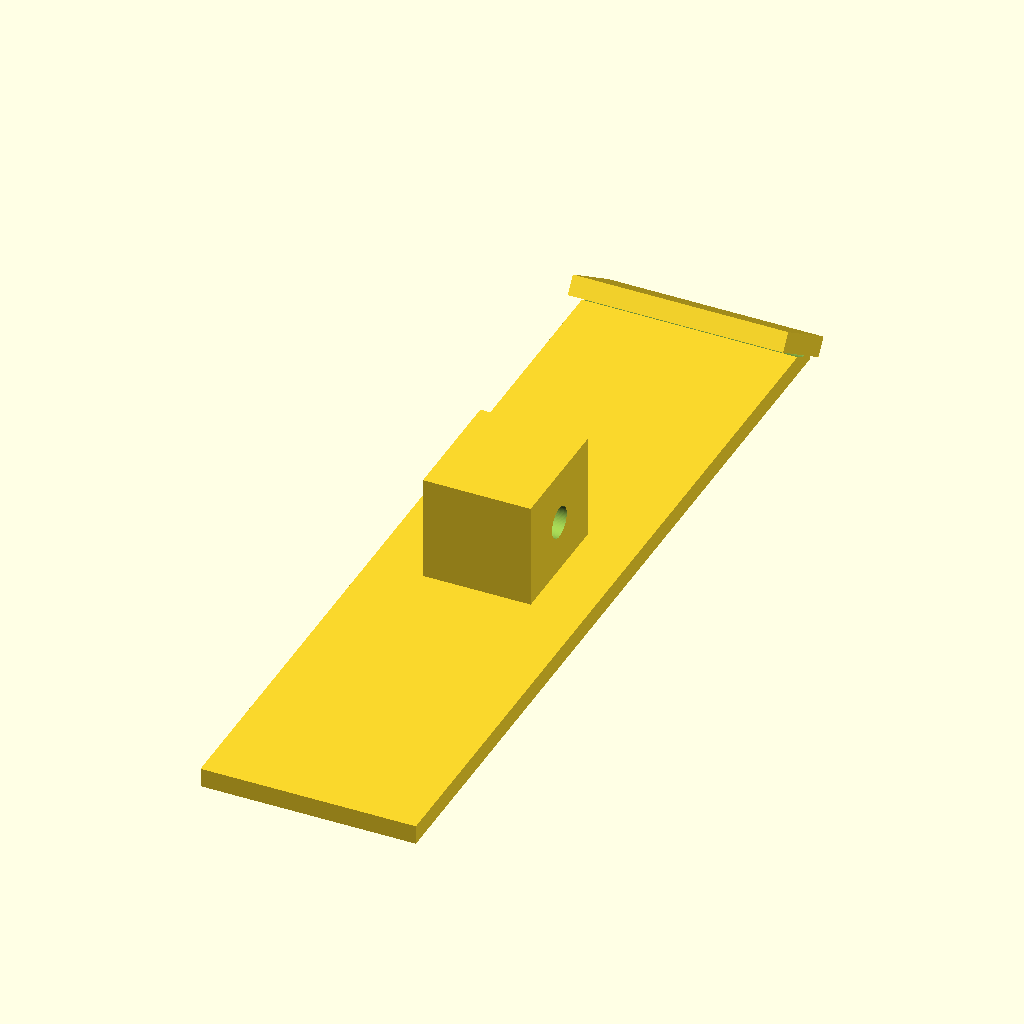
Cell 1: rendered with the file's own defaults.
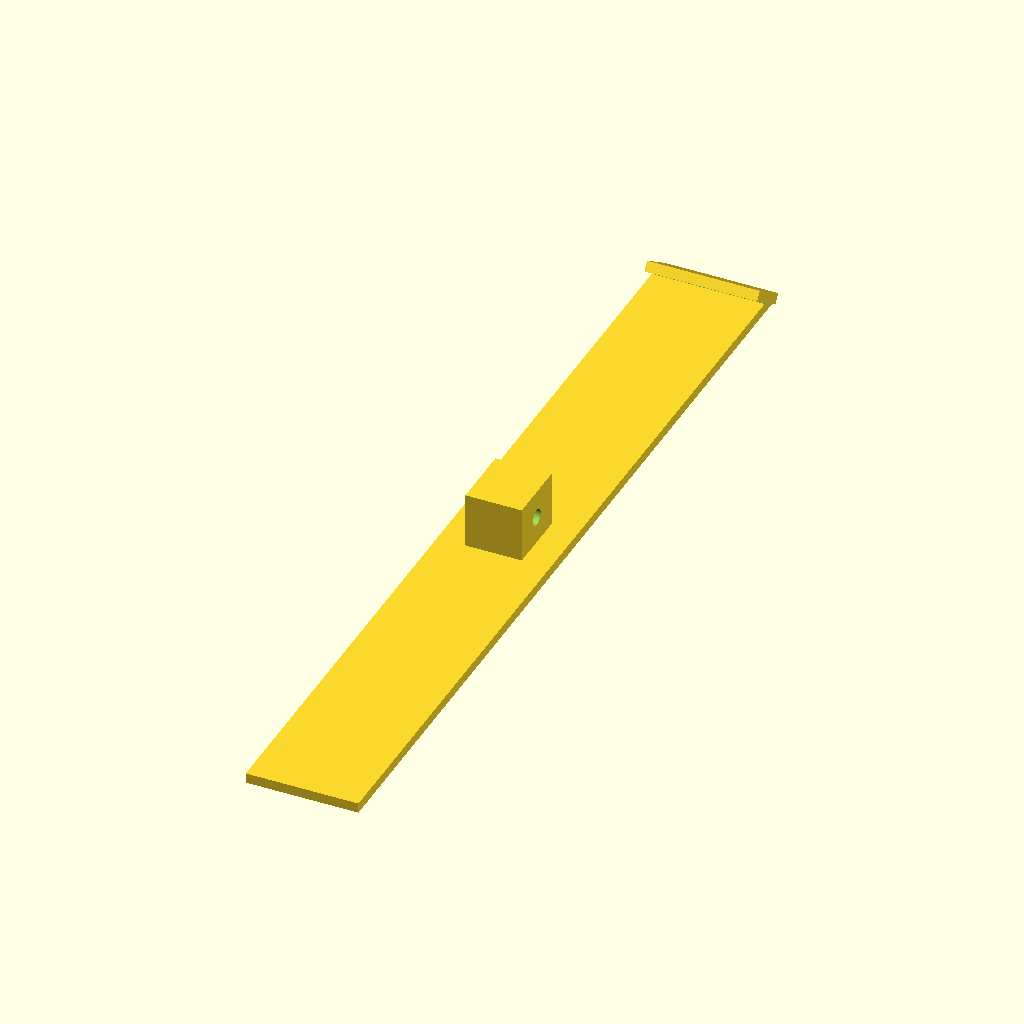
Cell 2 — SKI_L set to 220, the other parameters unchanged.
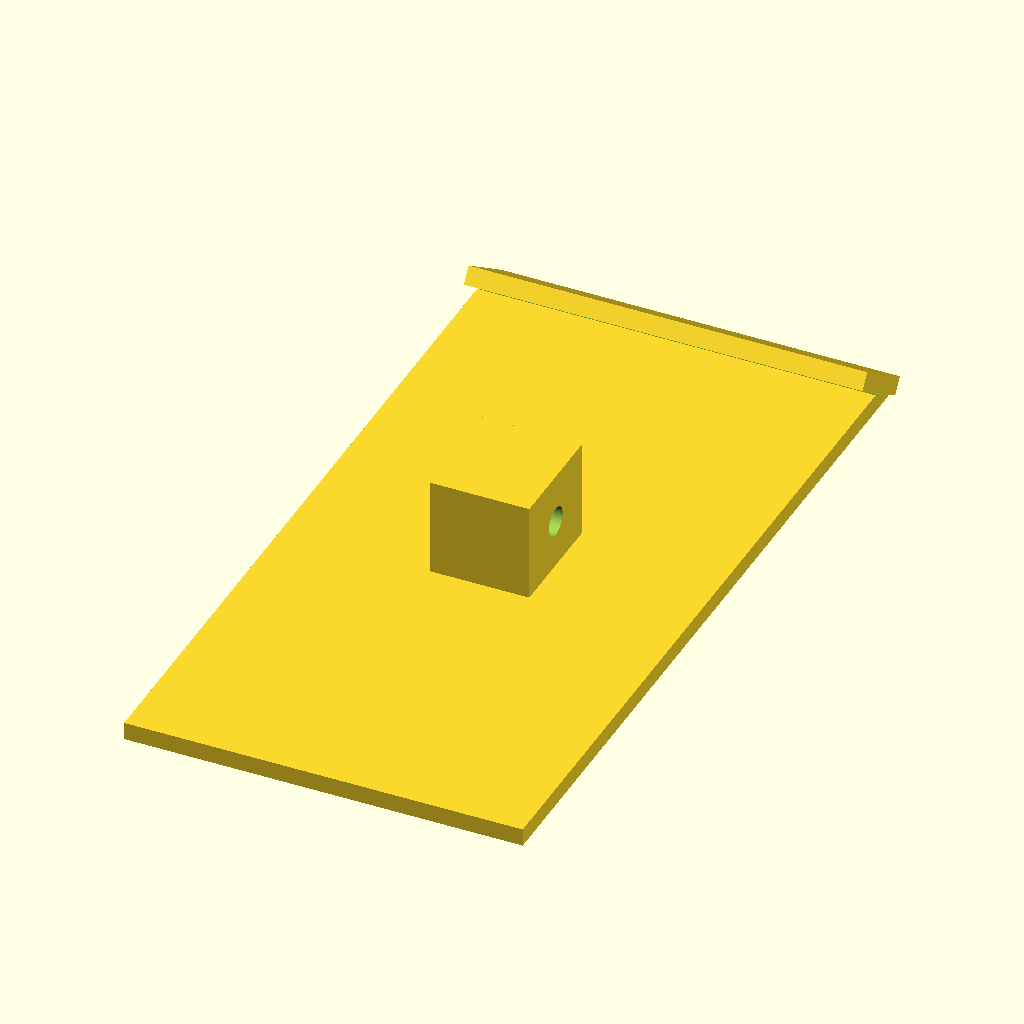
Cell 3: SKI_W = 56 (everything else at default).
All cells are drawn from the same view direction (rotation 55°, 0°, 25°, orthographic, colour scheme Cornfield), but the view is re-fitted for each cell, so position and scale can differ between cells as well as the parameter.
Source of the model, sovereign-family-infrastructure/maker-utility88/example-business-model/independent-vault/rc-recycler-model/rc-upgrades/upgrades_bear_ski.scad:
// Matrix Biomimetic Utilities - RC Attachable Upgrade: Polar Bear Sled Ski
// Version 1.0.0-Upgrade Core | All-Terrain Mud & Snow Glide Matrix

SKI_L = 110.0;            // Total front-to-back glide length (mm)
SKI_W = 28.0;             // Total footprint width for weight distribution (mm)
AXLE_DIAMETER = 4.1;      // Precision slip clearance hole for standard 1:16 axle pins (mm)

$fn = 80;

module RC_Polar_Bear_Sled_Ski() {
    difference() {
        union() {
            // 1. MAIN GLIDE PLANK HULL STRUCTURE
            // Features an upward curved front radius tip to slide over deep snow drifts cleanly
            difference() {
                cube([SKI_W, SKI_L, 2.5], center=true);
                
                // Generates the curved front ski tip shovel profile via geometric intersection
                translate([0, SKI_L*0.5, 6.0])
                    rotate([0, 90, 0])
                        cylinder(h=SKI_W+2, r=6.0, center=true);
            }
            
            // Extended Curved Front Tip Shovel Overlay
            translate([0, SKI_L*0.5 - 2.0, 2.0])
                rotate([-35, 0, 0])
                    cube([SKI_W, 12.0, 2.5], center=true);
            
            // 2. CENTRAL HIGH-STIFFNESS MOUNTING HUB BLOCK
            translate([0, 0, 8.0])
                cube([14.0, 16.0, 14.0], center=true);
        }
        
        // 3. STANDARD AXLE HUB CONNECTION SOCKET HOLE
        // Allows the ski to pivot smoothly over bumps while remaining locked onto the suspension hub
        translate([0, 0, 8.0])
            rotate([0, 90, 0])
                cylinder(h=20.0, r=AXLE_DIAMETER/2, center=true);
                
        // 4. BIOMIMETIC UNDERCARRIAGE MESH: PAPILLAE TRACTION BUMPS
        // Alternating micro-dimple clusters mimic polar bear paws to break surface tension and hold line steering
        for (x_bump = [-SKI_W*0.35 : 4.0 : SKI_W*0.35]) {
            for (y_bump = [-SKI_L*0.4 : 6.0 : SKI_L*0.4]) {
                translate([x_bump, y_bump, -1.3])
                    sphere(r=0.6);
            }
        }
    }
}

RC_Polar_Bear_Sled_Ski();
Customizer parameters (derived from the source; name, type, default, range or options):
SKI_L: number, default 110
SKI_W: number, default 28
AXLE_DIAMETER: number, default 4.1
